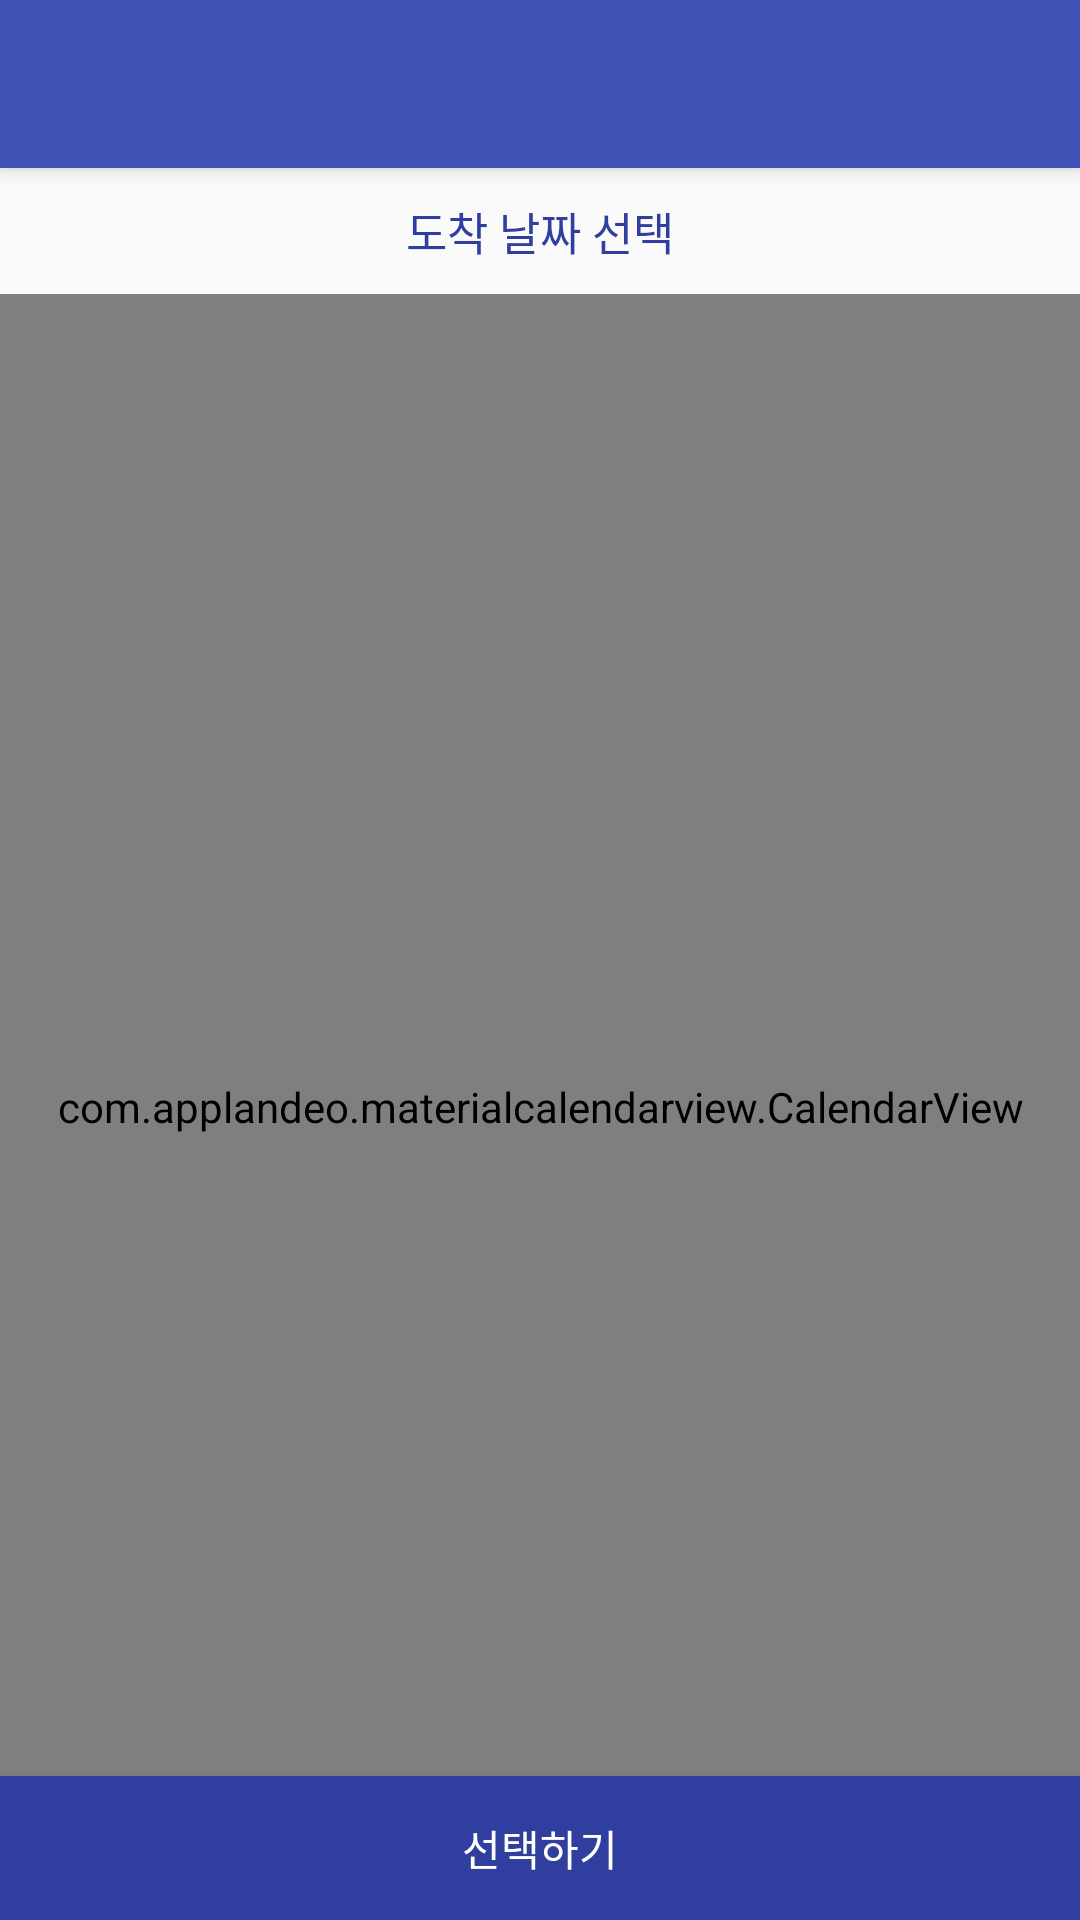

Reconstruct the res/layout file that produces this screen, plus the resources it refers to.
<!-- AndroidManifest.xml: application theme AppTheme -->
<!-- res/layout/activity_arrive_date.xml -->
<?xml version="1.0" encoding="utf-8"?>
<android.support.v4.widget.DrawerLayout
    xmlns:android="http://schemas.android.com/apk/res/android"
    xmlns:app="http://schemas.android.com/apk/res-auto"
    android:id="@+id/arriveDrawer"
    android:layout_width="match_parent"
    android:layout_height="match_parent"
    android:fitsSystemWindows="true">

    <android.support.design.widget.CoordinatorLayout
        xmlns:android="http://schemas.android.com/apk/res/android"
        xmlns:app="http://schemas.android.com/apk/res-auto"
        android:id="@+id/arrive_content"
        android:layout_width="match_parent"
        android:layout_height="match_parent">

        <android.support.design.widget.AppBarLayout
            android:id="@+id/appbarArrive"
            android:layout_width="match_parent"
            android:layout_height="wrap_content"
            android:theme="@style/ThemeOverlay.AppCompat.Dark.ActionBar">

            <android.support.v7.widget.Toolbar
                android:id="@+id/toolbarArrive"
                android:layout_width="match_parent"
                android:layout_height="?attr/actionBarSize"
                android:background="?attr/colorPrimary"
                app:layout_scrollFlags="scroll|enterAlways"
                app:popupTheme="@style/ThemeOverlay.AppCompat.Light" />

        </android.support.design.widget.AppBarLayout>

        <RelativeLayout
            android:layout_width="match_parent"
            android:layout_height="wrap_content"
            android:layout_marginTop="?attr/actionBarSize"
            >

            <TextView
                android:layout_marginTop="10dp"
                android:layout_marginBottom="10dp"
                android:id="@+id/descTextViewArrive"
                android:layout_width="match_parent"
                android:layout_height="wrap_content"
                android:text="도착 날짜 선택"
                android:textSize="15sp"
                android:textColor="@color/colorPrimaryDark"
                android:textAlignment="center"/>

            <com.applandeo.materialcalendarview.CalendarView
                android:id="@+id/calendarViewArrive"
                android:layout_below="@+id/descTextViewArrive"
                app:datePicker="true"
                app:selectionColor="@color/dark_grey"
                app:todayLabelColor="@color/colorPrimaryDark"
                android:layout_width="match_parent"
                android:layout_height="match_parent"
                app:type="many_days_picker"/>

            <Button
                android:layout_alignParentBottom="true"
                android:id="@+id/selectButtonArrive"
                android:text="선택하기"
                android:textColor="@color/white"
                android:layout_width="match_parent"
                android:layout_height="wrap_content"
                android:background="@color/colorPrimaryDark"/>

        </RelativeLayout>

        


    </android.support.design.widget.CoordinatorLayout>
</android.support.v4.widget.DrawerLayout>
<!-- resources referenced by this layout -->
<resources>
  <color name="colorPrimaryDark">#303F9F</color>
  <color name="dark_grey">#424242</color>
  <color name="white">#FFFFFF</color>
  <style name="AppTheme" parent="AppTheme.Base">
  
      </style>
  <style name="AppTheme.Base" parent="Theme.AppCompat.Light.NoActionBar">
          
          <item name="colorPrimary">#3F51B5</item>
          
          <item name="colorPrimaryDark">#3949AB</item>
          
          <item name="colorAccent">#00B0FF</item>
          
  
  
      </style>
</resources>
